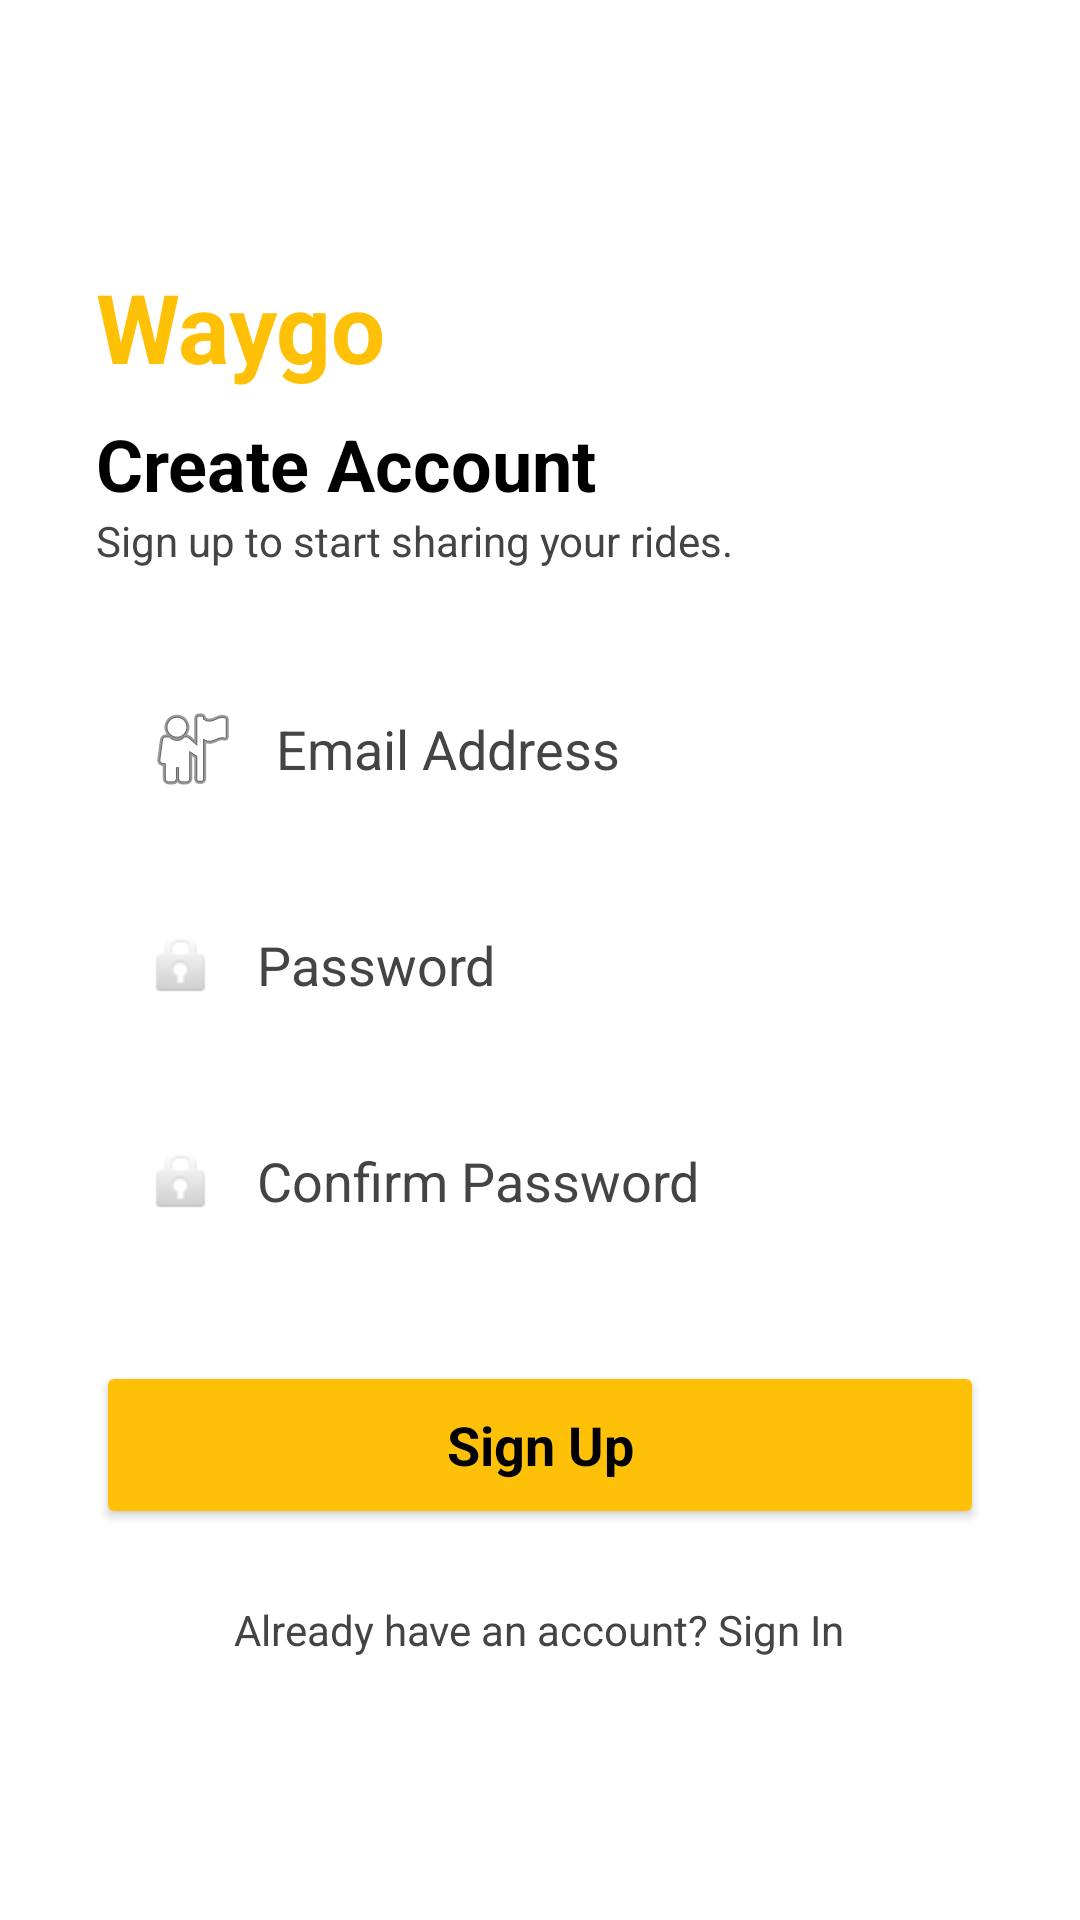

Android layout source for this screen:
<!-- AndroidManifest.xml: application theme Theme.CarpoolApp -->
<!-- res/layout/activity_signup.xml -->
<?xml version="1.0" encoding="utf-8"?>
<androidx.constraintlayout.widget.ConstraintLayout xmlns:android="http://schemas.android.com/apk/res/android"
    xmlns:app="http://schemas.android.com/apk/res-auto"
    xmlns:tools="http://schemas.android.com/tools"
    android:id="@+id/main"
    android:layout_width="match_parent"
    android:layout_height="match_parent"
    android:background="@color/white"
    tools:context=".SignupActivity">

    <LinearLayout
        android:layout_width="match_parent"
        android:layout_height="wrap_content"
        android:orientation="vertical"
        android:padding="32dp"
        app:layout_constraintBottom_toBottomOf="parent"
        app:layout_constraintTop_toTopOf="parent">

        <TextView
            android:layout_width="wrap_content"
            android:layout_height="wrap_content"
            android:text="Waygo"
            android:textColor="@color/waygo_yellow"
            android:textSize="32sp"
            android:textStyle="bold" />

        <TextView
            android:layout_width="wrap_content"
            android:layout_height="wrap_content"
            android:layout_marginTop="8dp"
            android:text="Create Account"
            android:textColor="@color/black"
            android:textSize="24sp"
            android:textStyle="bold" />

        <TextView
            android:layout_width="wrap_content"
            android:layout_height="wrap_content"
            android:text="Sign up to start sharing your rides."
            android:textColor="@color/waygo_gray"
            android:textSize="14sp" />

        <EditText
            android:id="@+id/etEmail"
            android:layout_width="match_parent"
            android:layout_height="56dp"
            android:layout_marginTop="32dp"
            android:background="@drawable/edit_text_background"
            android:drawableStart="@android:drawable/ic_menu_myplaces"
            android:drawablePadding="12dp"
            android:hint="Email Address"
            android:inputType="textEmailAddress"
            android:paddingHorizontal="16dp" />

        <EditText
            android:id="@+id/etPassword"
            android:layout_width="match_parent"
            android:layout_height="56dp"
            android:layout_marginTop="16dp"
            android:background="@drawable/edit_text_background"
            android:drawableStart="@android:drawable/ic_lock_idle_lock"
            android:drawablePadding="12dp"
            android:hint="Password"
            android:inputType="textPassword"
            android:paddingHorizontal="16dp" />

        <EditText
            android:id="@+id/etConfirmPassword"
            android:layout_width="match_parent"
            android:layout_height="56dp"
            android:layout_marginTop="16dp"
            android:background="@drawable/edit_text_background"
            android:drawableStart="@android:drawable/ic_lock_idle_lock"
            android:drawablePadding="12dp"
            android:hint="Confirm Password"
            android:inputType="textPassword"
            android:paddingHorizontal="16dp" />

        <Button
            android:id="@+id/btnSignup"
            android:layout_width="match_parent"
            android:layout_height="56dp"
            android:layout_marginTop="32dp"
            android:backgroundTint="@color/waygo_yellow"
            android:text="Sign Up"
            android:textAllCaps="false"
            android:textColor="@color/black"
            android:textSize="18sp"
            android:textStyle="bold"
            app:cornerRadius="28dp" />

        <TextView
            android:id="@+id/btnGoToLogin"
            android:layout_width="wrap_content"
            android:layout_height="wrap_content"
            android:layout_gravity="center"
            android:layout_marginTop="24dp"
            android:text="Already have an account? Sign In"
            android:textColor="@color/waygo_gray" />

    </LinearLayout>

</androidx.constraintlayout.widget.ConstraintLayout>
<!-- resources referenced by this layout -->
<resources>
  <color name="black">#FF000000</color>
  <color name="waygo_gray">#444444</color>
  <color name="waygo_yellow">#FFC107</color>
  <color name="white">#FFFFFFFF</color>
  <style name="Theme.CarpoolApp" parent="Base.Theme.CarpoolApp" />
  <style name="Base.Theme.CarpoolApp" parent="Theme.Material3.DayNight.NoActionBar">
          
          <item name="android:statusBarColor">@color/black</item>
          <item name="android:navigationBarColor">@color/black</item>
          <item name="android:windowLightStatusBar">false</item>
          <item name="android:textColorPrimary">#000000</item>
          <item name="android:editTextColor">#000000</item>
          <item name="android:textColorHint">#444444</item>
          <item name="fontFamily">sans-serif</item>
      </style>
</resources>
